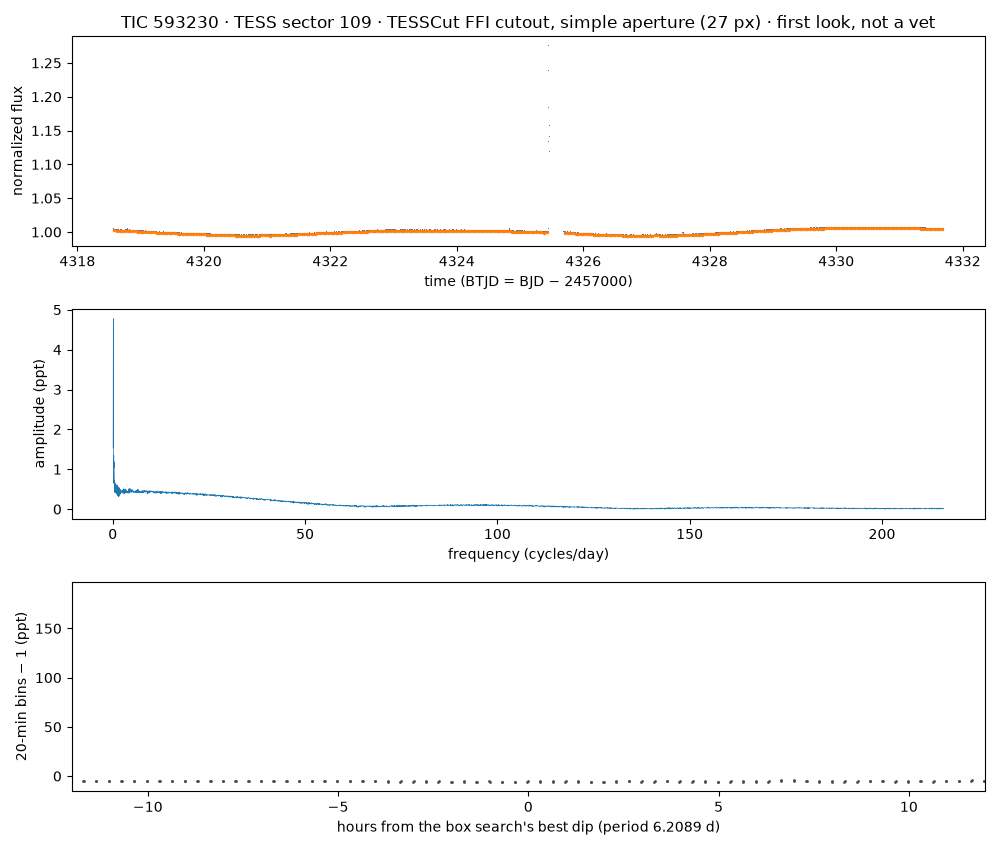

The data file committed next to this chart (first rows):
time_btjd, flux_normalized, flux_e_per_s (aperture sum minus border-…
4319, 1.004, 96143
4319, 1.004, 96195
4319, 1.004, 96118
4319, 1.003, 96046
4319, 1.003, 96096
4319, 1.003, 96053
4319, 1.003, 96019
4319, 1.003, 96057
4319, 1.002, 96000
4319, 1.003, 96051
4319, 1.003, 96032
4319, 1.002, 95978
4319, 1.002, 95998
4319, 1.003, 96032
4319, 1.002, 95978
4319, 1.002, 96012
4319, 1.003, 96040
4319, 1.002, 95981
4319, 1.002, 95969
4319, 1.002, 95949
4319, 1.002, 95965
4319, 1.002, 95964
4319, 1.002, 96006
4319, 1.002, 95997
4319, 1.002, 95998
4319, 1.002, 95941
4319, 1.002, 95966
4319, 1.002, 95965
4319, 1.002, 96001
4319, 1.002, 95960
4319, 1.002, 95972
4319, 1.002, 95962
4319, 1.002, 95976
4319, 1.002, 95970
4319, 1.002, 95969
4319, 1.002, 95969
4319, 1.002, 95993
4319, 1.002, 95924
4319, 1.002, 95954
4319, 1.002, 95961
4319, 1.002, 95988
4319, 1.002, 95972
4319, 1.002, 95944
4319, 1.002, 95949
4319, 1.002, 95966
4319, 1.002, 95944
4319, 1.002, 95972
4319, 1.002, 95921
4319, 1.002, 96000
4319, 1.002, 95976
4319, 1.002, 96010
4319, 1.002, 95967
4319, 1.002, 95985
4319, 1.002, 95922
4319, 1.002, 95942
4319, 1.002, 95992
4319, 1.002, 95976
4319, 1.002, 95945
4319, 1.002, 95961
4319, 1.002, 95980
... 5,510 more rows
